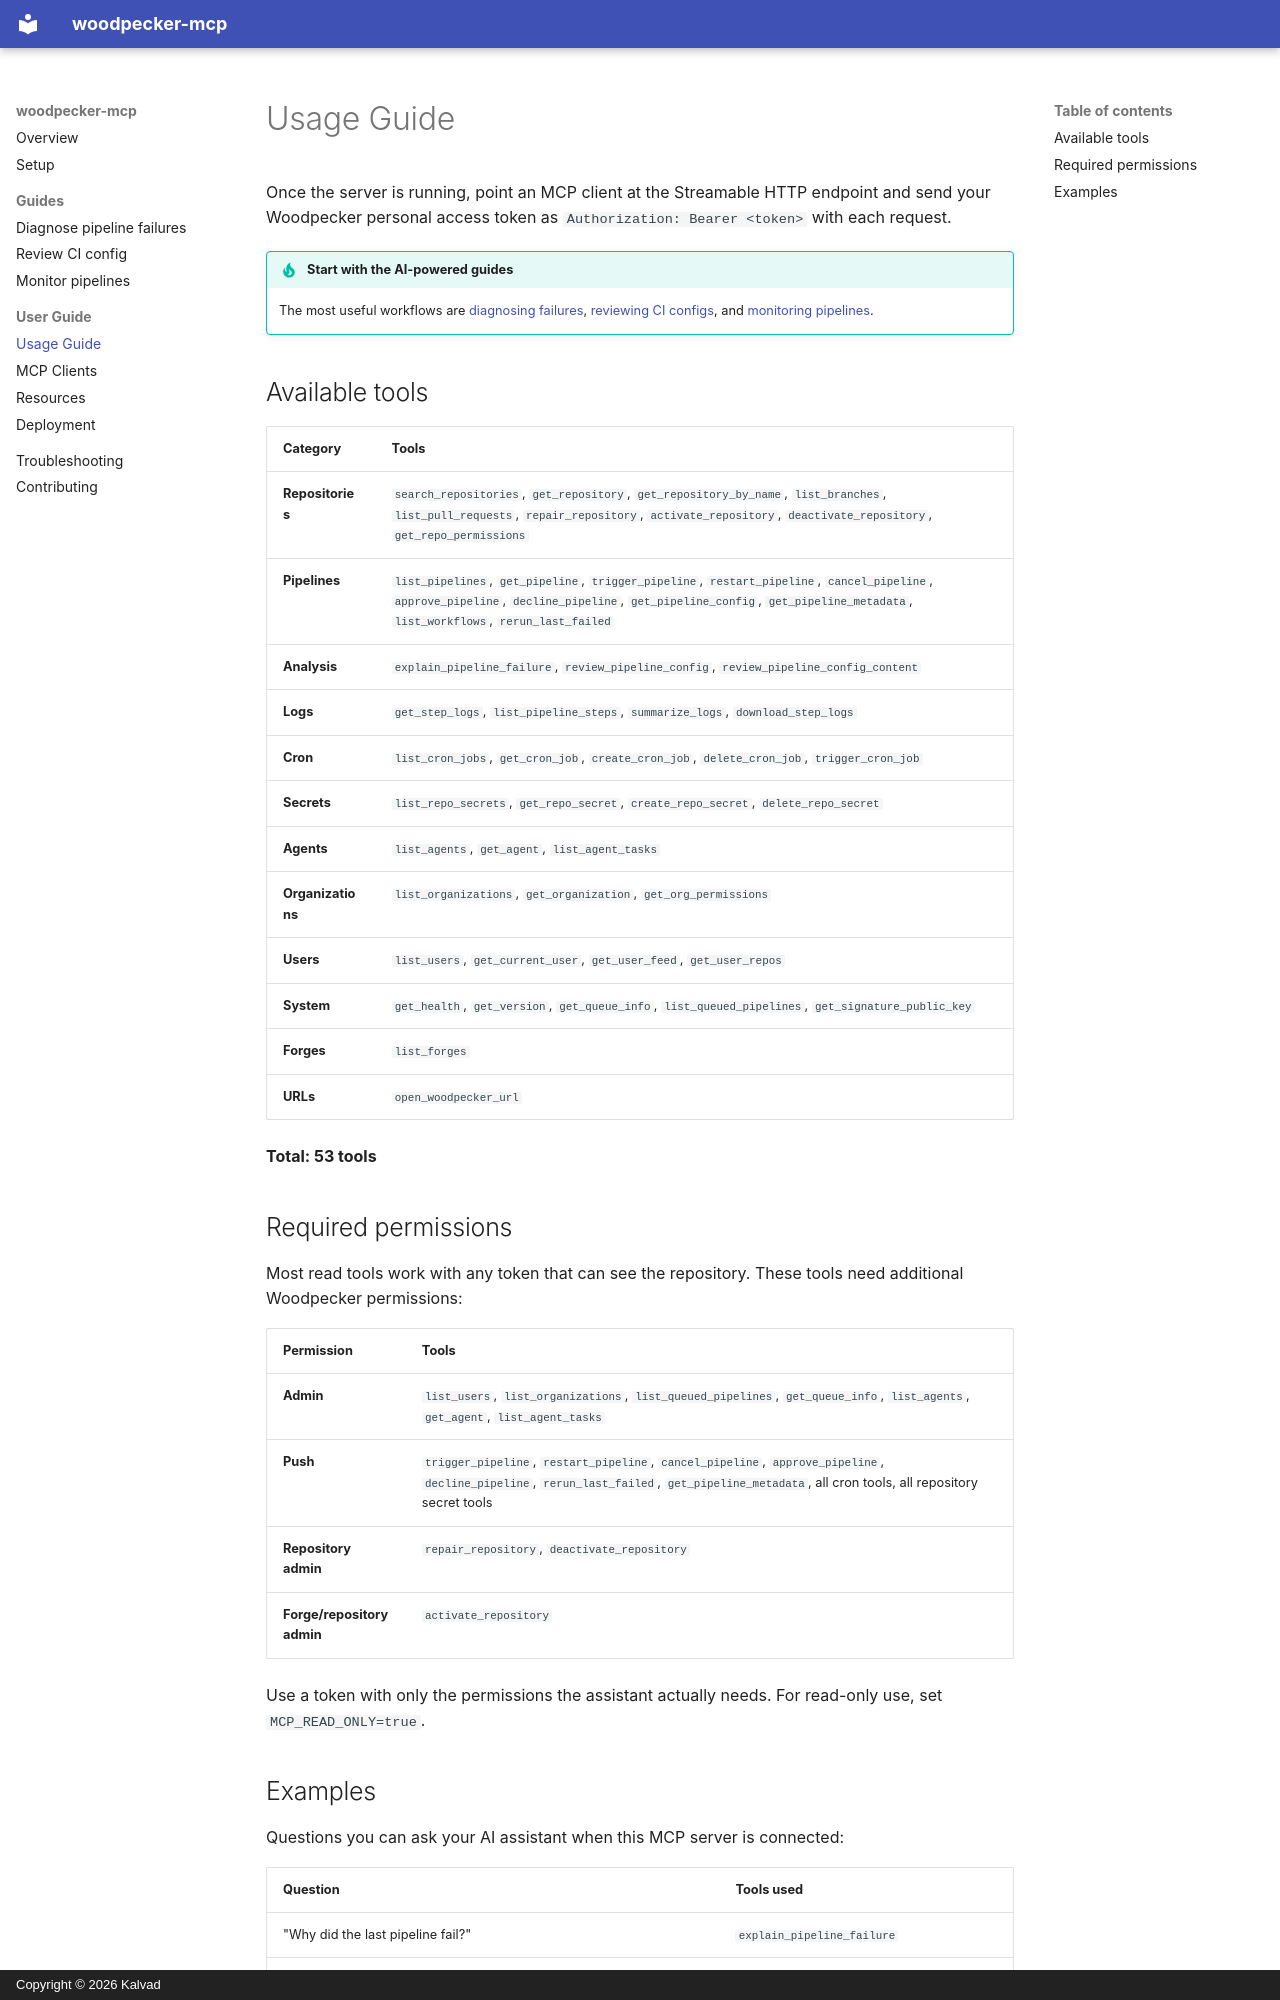

repository: KalvadTech/woodpecker-mcp · page: usage/index.html · generator: mkdocs · copyright: Copyright © 2026 Kalvad

# Usage Guide

Once the server is running, point an MCP client at the Streamable HTTP
endpoint and send your Woodpecker personal access token as
`Authorization: Bearer <token>` with each request.

!!! tip "Start with the AI-powered guides"
    The most useful workflows are [diagnosing failures](../guides/diagnose-failures.md),
    [reviewing CI configs](../guides/review-ci-config.md), and
    [monitoring pipelines](../guides/monitor-pipelines.md).

## Available tools

| Category | Tools |
|---|---|
| **Repositories** | `search_repositories`, `get_repository`, `get_repository_by_name`, `list_branches`, `list_pull_requests`, `repair_repository`, `activate_repository`, `deactivate_repository`, `get_repo_permissions` |
| **Pipelines** | `list_pipelines`, `get_pipeline`, `trigger_pipeline`, `restart_pipeline`, `cancel_pipeline`, `approve_pipeline`, `decline_pipeline`, `get_pipeline_config`, `get_pipeline_metadata`, `list_workflows`, `rerun_last_failed` |
| **Analysis** | `explain_pipeline_failure`, `review_pipeline_config`, `review_pipeline_config_content` |
| **Logs** | `get_step_logs`, `list_pipeline_steps`, `summarize_logs`, `download_step_logs` |
| **Cron** | `list_cron_jobs`, `get_cron_job`, `create_cron_job`, `delete_cron_job`, `trigger_cron_job` |
| **Secrets** | `list_repo_secrets`, `get_repo_secret`, `create_repo_secret`, `delete_repo_secret` |
| **Agents** | `list_agents`, `get_agent`, `list_agent_tasks` |
| **Organizations** | `list_organizations`, `get_organization`, `get_org_permissions` |
| **Users** | `list_users`, `get_current_user`, `get_user_feed`, `get_user_repos` |
| **System** | `get_health`, `get_version`, `get_queue_info`, `list_queued_pipelines`, `get_signature_public_key` |
| **Forges** | `list_forges` |
| **URLs** | `open_woodpecker_url` |

**Total: 53 tools**

## Required permissions

Most read tools work with any token that can see the repository. These tools
need additional Woodpecker permissions:

| Permission | Tools |
|---|---|
| **Admin** | `list_users`, `list_organizations`, `list_queued_pipelines`, `get_queue_info`, `list_agents`, `get_agent`, `list_agent_tasks` |
| **Push** | `trigger_pipeline`, `restart_pipeline`, `cancel_pipeline`, `approve_pipeline`, `decline_pipeline`, `rerun_last_failed`, `get_pipeline_metadata`, all cron tools, all repository secret tools |
| **Repository admin** | `repair_repository`, `deactivate_repository` |
| **Forge/repository admin** | `activate_repository` |

Use a token with only the permissions the assistant actually needs. For
read-only use, set `MCP_READ_ONLY=true`.
